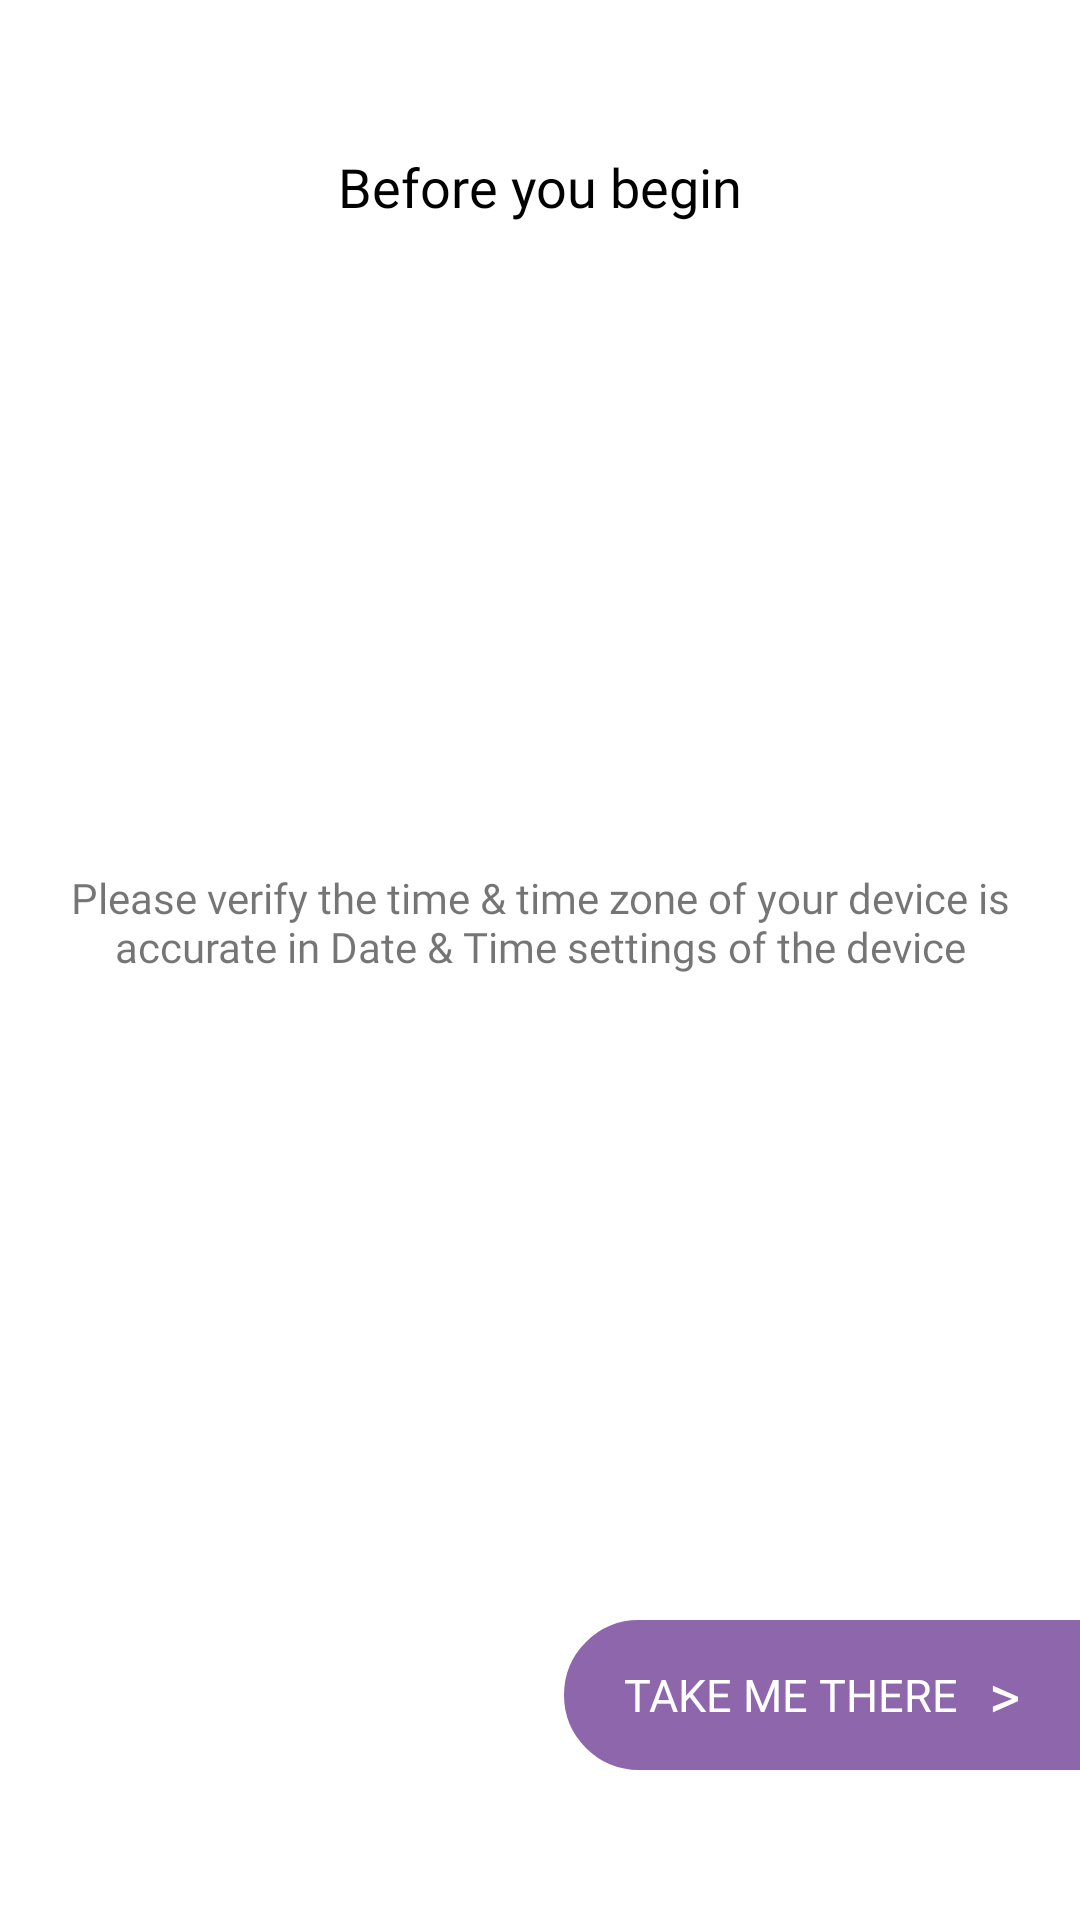

Produce the Android XML layout that renders to this screen, including the resource entries it uses.
<!-- AndroidManifest.xml: application theme AppTheme -->
<!-- res/layout/time_correct_permission_layout.xml -->
<?xml version="1.0" encoding="utf-8"?>
<layout>

    <androidx.constraintlayout.widget.ConstraintLayout xmlns:android="http://schemas.android.com/apk/res/android"
        xmlns:app="http://schemas.android.com/apk/res-auto"
        xmlns:tools="http://schemas.android.com/tools"
        android:layout_width="match_parent"
        android:background="@color/white"
        android:layout_height="match_parent">

        <TextView
            android:id="@+id/textView"

            android:layout_width="wrap_content"
            android:layout_height="0dp"
            android:layout_marginTop="@dimen/dp50"
            android:fontFamily="@font/rbold"
            android:text="@string/befor_you_begin"
            android:textColor="@color/black"
            android:textSize="@dimen/dp18"
            app:layout_constraintEnd_toEndOf="parent"
            app:layout_constraintStart_toStartOf="parent"
            app:layout_constraintTop_toTopOf="parent" />


        <LinearLayout
            android:id="@+id/curve_layout"
            android:layout_width="wrap_content"
            android:layout_height="@dimen/dp50"
            android:layout_marginBottom="@dimen/dp50"
            android:background="@drawable/ovel_purple"

            android:gravity="center"
            android:orientation="horizontal"
            android:paddingStart="@dimen/dp20"
            android:paddingEnd="@dimen/dp20"
            android:text="@string/take_me_their"
            app:layout_constraintBottom_toBottomOf="parent"
            app:layout_constraintEnd_toEndOf="parent">

            <TextView

                android:id="@+id/begin"
                style="@style/fontRagular"
                android:layout_width="wrap_content"
                android:layout_height="wrap_content"
                android:text="@string/take_me_their"
                android:textColor="@color/white"
                android:textSize="@dimen/sp15" />

            <TextView
                style="@style/fontRagular"
                android:layout_width="wrap_content"
                android:layout_height="wrap_content"
                android:layout_marginStart="@dimen/dp10"
                android:text=">"
                android:textColor="@color/white"
                android:textSize="@dimen/sp20" />
        </LinearLayout>

        <TextView
            android:id="@+id/textView2"
            android:layout_width="0dp"
            android:layout_height="wrap_content"
            android:layout_marginStart="@dimen/dp20"
            android:layout_marginEnd="@dimen/dp20"
            android:fontFamily="@font/rmedium"
            android:gravity="center"
            android:text="@string/please_verify_the_time"
            app:layout_constraintBottom_toTopOf="@+id/curve_layout"
            app:layout_constraintEnd_toEndOf="parent"
            app:layout_constraintStart_toStartOf="parent"
            app:layout_constraintTop_toBottomOf="@+id/textView" />
    </androidx.constraintlayout.widget.ConstraintLayout>
</layout>
<!-- resources referenced by this layout -->
<resources>
  <color name="black">#FF000000</color>
  <color name="white">#FFFFFFFF</color>
  <dimen name="dp10">10dp</dimen>
  <dimen name="dp18">18dp</dimen>
  <dimen name="dp20">20dp</dimen>
  <dimen name="dp50">50dp</dimen>
  <dimen name="sp15">15sp</dimen>
  <dimen name="sp20">20sp</dimen>
  <!-- drawable ovel_purple (drawable) -->
  <shape
      xmlns:android="http://schemas.android.com/apk/res/android"
  
      android:shape="rectangle"   >
  
  
      <solid
  
          android:color="@color/select_pro" >
      </solid>
  
      <stroke
  
          android:width="2dp"
          android:color="@color/select_pro" >
      </stroke>
  
      <padding
          android:left="5dp"
          android:top="5dp"
          android:right="5dp"
          android:bottom="5dp"    >
      </padding>
  
      <corners
          android:bottomLeftRadius="110dp"
          android:topLeftRadius="110dp">
      </corners>
  
  </shape>
  <string name="befor_you_begin">Before you begin</string>
  <string name="please_verify_the_time">Please verify the time &amp; time zone of your device is accurate in Date &amp; Time settings of the device</string>
  <string name="take_me_their">TAKE ME THERE</string>
  <style name="fontRagular">
          <item name="fontFamily">@font/rragular</item>
      </style>
  <style name="AppTheme" parent="Theme.AppCompat.Light.DarkActionBar">
          
          <item name="colorPrimary">@color/colorPrimary</item>
          
  
          <item name="colorPrimaryDark">@color/colorPrimary</item>
          <item name="colorAccent">@color/colorPrimaryDark</item>
          <item name="android:windowNoTitle">true</item>
          <item name="android:windowActionBar">false</item>
          <item name="android:windowIsTranslucent">true</item>
  
          <item name="android:windowFullscreen">true</item>
          <item name="android:windowContentOverlay">@null</item>
          <item name="editTextColor">@color/black</item>
          <item name="android:windowTranslucentStatus">true</item>
          <item name="android:windowTranslucentNavigation">true</item>
          <item name="windowActionBar">false</item>
          <item name="windowNoTitle">true</item>
          <item name="backgroundColor">#000000</item>
          <item name="cardBackgroundColor">#000000</item>
          <item name="textcolor">@color/white</item>
          <item name="tintcolor">@color/black</item>
          <item name="bottoncolor">@color/black</item>
          <item name="textcolorblack">@color/black</item>
          <item name="layout_log">@color/white</item>
  
  
      </style>
  <color name="select_pro">#8e66ac</color>
  <color name="colorPrimary">#ffffff</color>
  <color name="colorPrimaryDark">#191717</color>
</resources>
